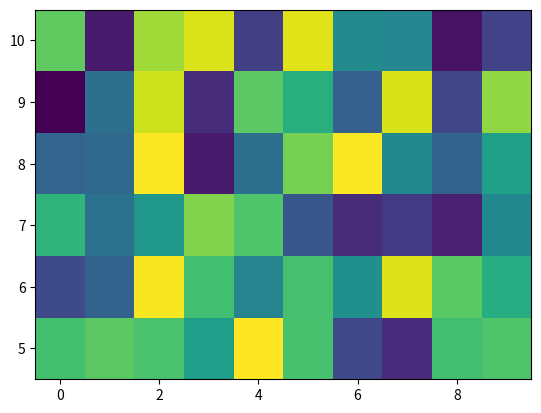
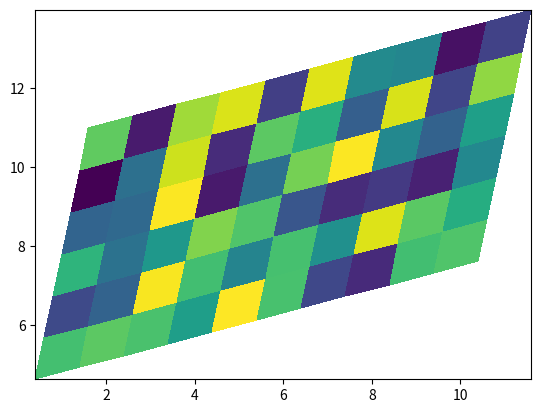
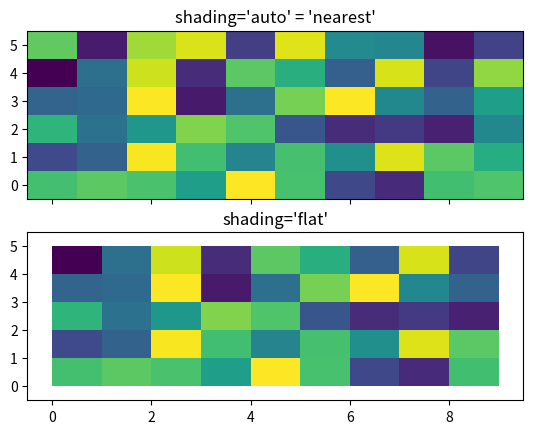
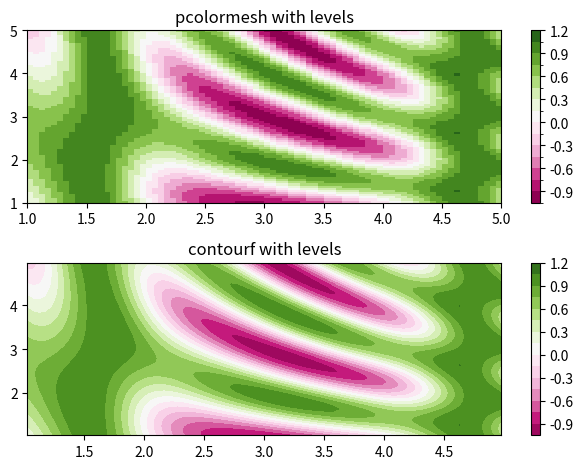

Python code for these plots, in order:
import matplotlib.pyplot as plt
import numpy as np

from matplotlib.colors import BoundaryNorm
from matplotlib.ticker import MaxNLocator

np.random.seed(19680801)
Z = np.random.rand(6, 10)
x = np.arange(-0.5, 10, 1)  # len = 11
y = np.arange(4.5, 11, 1)  # len = 7

fig, ax = plt.subplots()
ax.pcolormesh(x, y, Z)

x = np.arange(-0.5, 10, 1)  # len = 11
y = np.arange(4.5, 11, 1)  # len = 7
X, Y = np.meshgrid(x, y)
X = X + 0.2 * Y  # tilt the coordinates.
Y = Y + 0.3 * X

fig, ax = plt.subplots()
ax.pcolormesh(X, Y, Z)

x = np.arange(10)  # len = 10
y = np.arange(6)  # len = 6
X, Y = np.meshgrid(x, y)

fig, axs = plt.subplots(2, 1, sharex=True, sharey=True)
axs[0].pcolormesh(X, Y, Z, vmin=np.min(Z), vmax=np.max(Z), shading='auto')
axs[0].set_title("shading='auto' = 'nearest'")
axs[1].pcolormesh(X, Y, Z[:-1, :-1], vmin=np.min(Z), vmax=np.max(Z),
                  shading='flat')
axs[1].set_title("shading='flat'")

# make these smaller to increase the resolution
dx, dy = 0.05, 0.05

# generate 2 2d grids for the x & y bounds
y, x = np.mgrid[slice(1, 5 + dy, dy),
                slice(1, 5 + dx, dx)]

z = np.sin(x)**10 + np.cos(10 + y*x) * np.cos(x)

# x and y are bounds, so z should be the value *inside* those bounds.
# Therefore, remove the last value from the z array.
z = z[:-1, :-1]
levels = MaxNLocator(nbins=15).tick_values(z.min(), z.max())


# pick the desired colormap, sensible levels, and define a normalization
# instance which takes data values and translates those into levels.
cmap = plt.colormaps['PiYG']
norm = BoundaryNorm(levels, ncolors=cmap.N, clip=True)

fig, (ax0, ax1) = plt.subplots(nrows=2)

im = ax0.pcolormesh(x, y, z, cmap=cmap, norm=norm)
fig.colorbar(im, ax=ax0)
ax0.set_title('pcolormesh with levels')


# contours are *point* based plots, so convert our bound into point
# centers
cf = ax1.contourf(x[:-1, :-1] + dx/2.,
                  y[:-1, :-1] + dy/2., z, levels=levels,
                  cmap=cmap)
fig.colorbar(cf, ax=ax1)
ax1.set_title('contourf with levels')

# adjust spacing between subplots so `ax1` title and `ax0` tick labels
# don't overlap
fig.tight_layout()

plt.show()